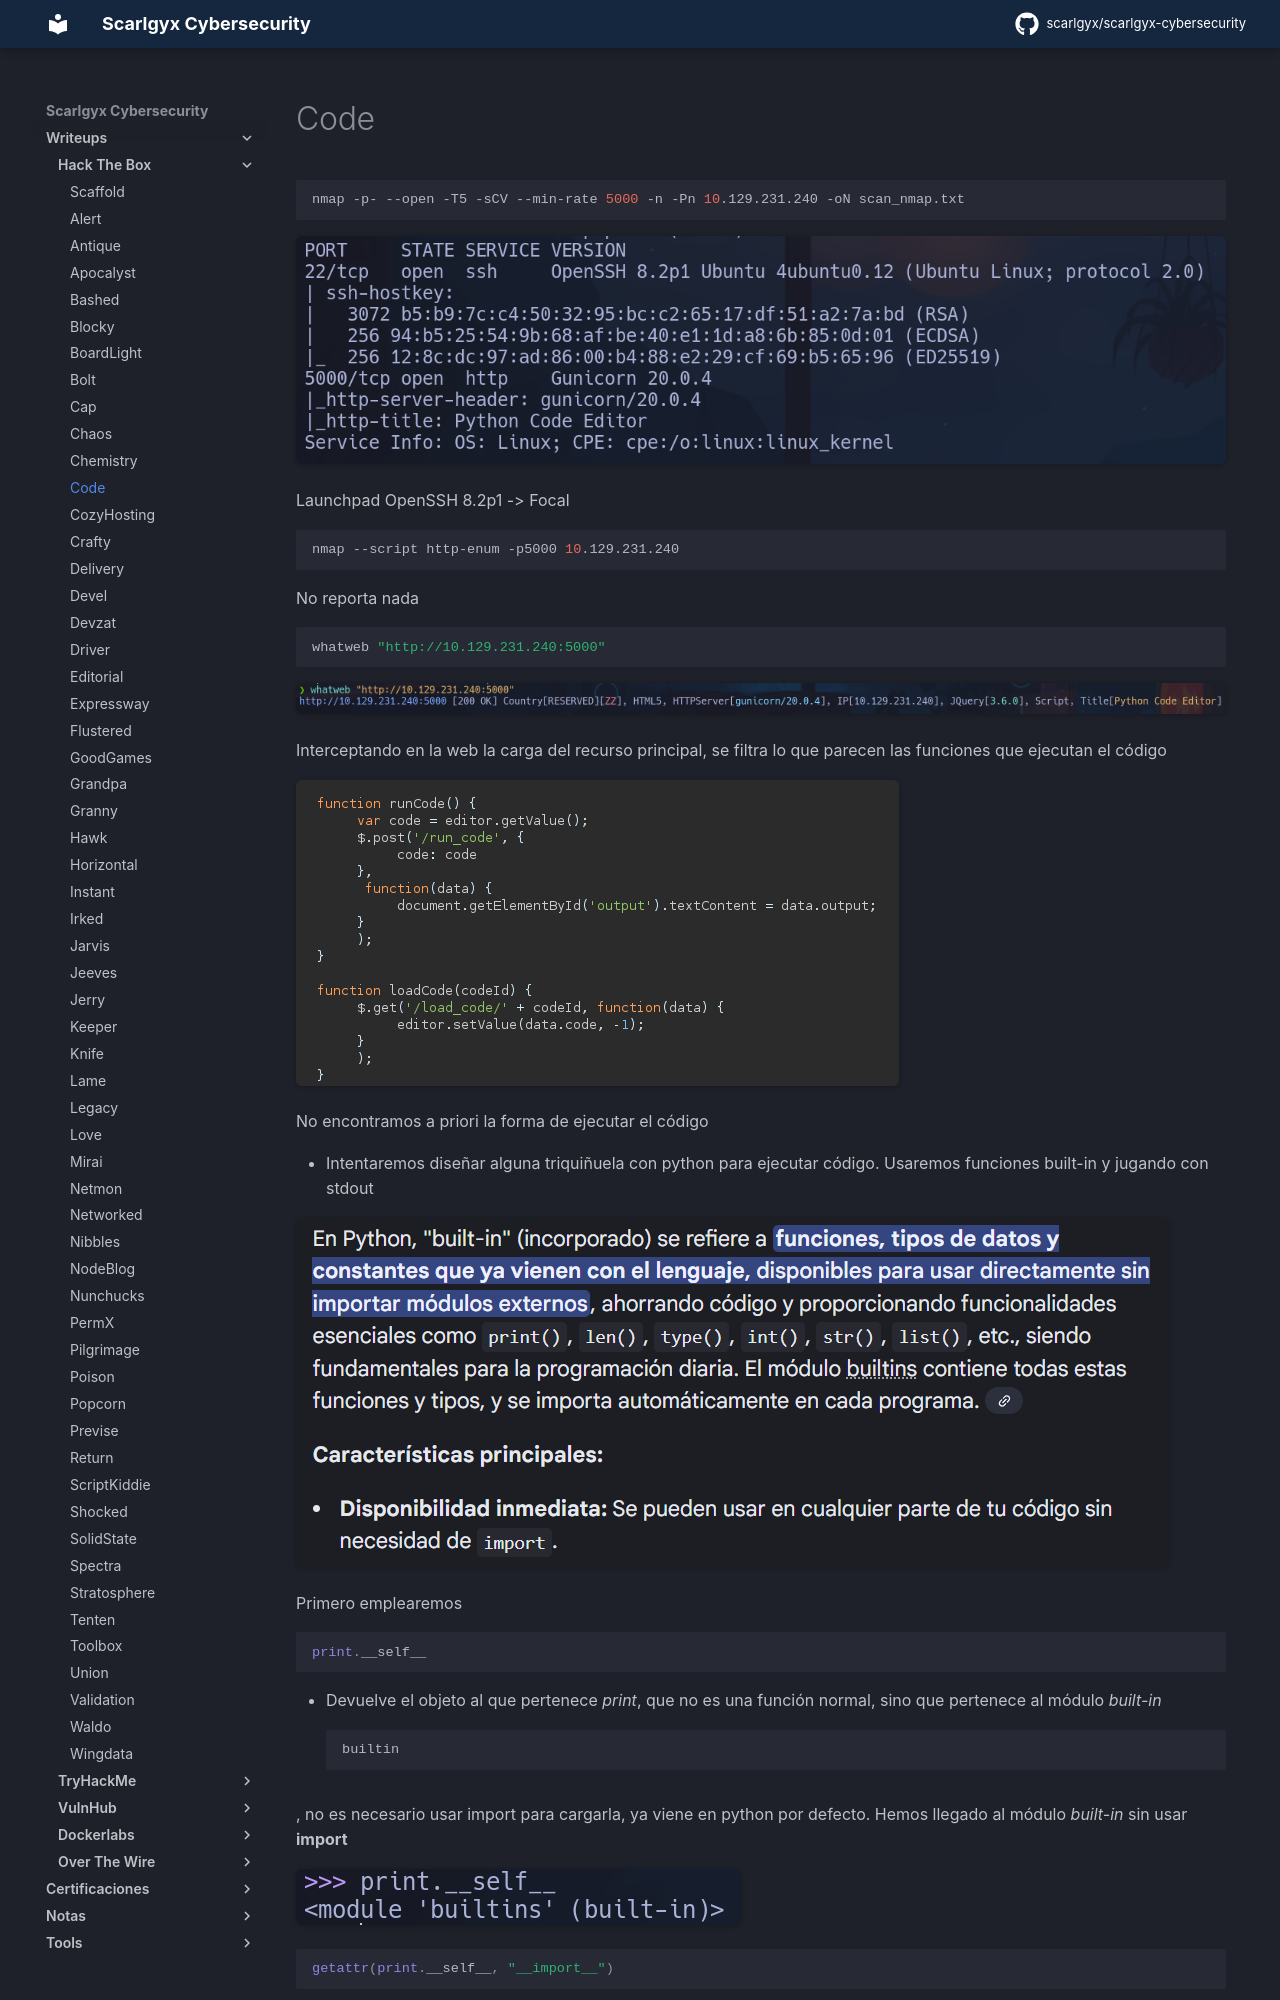

repository: scarlgyx/scarlgyx-cybersecurity · page: writeups/hackthebox/code/index.html · generator: mkdocs

# Code

```bash
nmap -p- --open -T5 -sCV --min-rate 5000 -n -Pn 10.129.231.240 -oN scan_nmap.txt
```

![](../../assets/img/Pasted_image_20260121185436.png)

Launchpad OpenSSH 8.2p1 -> Focal

```bash
nmap --script http-enum -p5000 10.129.231.240
```

No reporta nada

```bash
whatweb "http://10.129.231.240:5000"
```

![](../../assets/img/Pasted_image_20260121185755.png)

Interceptando en la web la carga del recurso principal, se filtra lo que parecen las funciones que ejecutan el código

![](../../assets/img/Pasted_image_20260121191707.png)

No encontramos a priori la forma de ejecutar el código

- Intentaremos diseñar alguna triquiñuela con python para ejecutar código.
Usaremos funciones built-in y jugando con stdout

![](../../assets/img/Pasted_image_20260121200052.png)

Primero emplearemos
```python
print.__self__
```

- Devuelve el objeto al que pertenece *print*, que no es una función normal, sino que pertenece al módulo *built-in*
```python
builtin
```

, no es necesario usar import para cargarla, ya viene en python por defecto.
Hemos llegado al módulo *built-in* sin usar **import**

![](../../assets/img/Pasted_image_20260121203103.png)

```python
getattr(print.__self__, "__import__")
```
